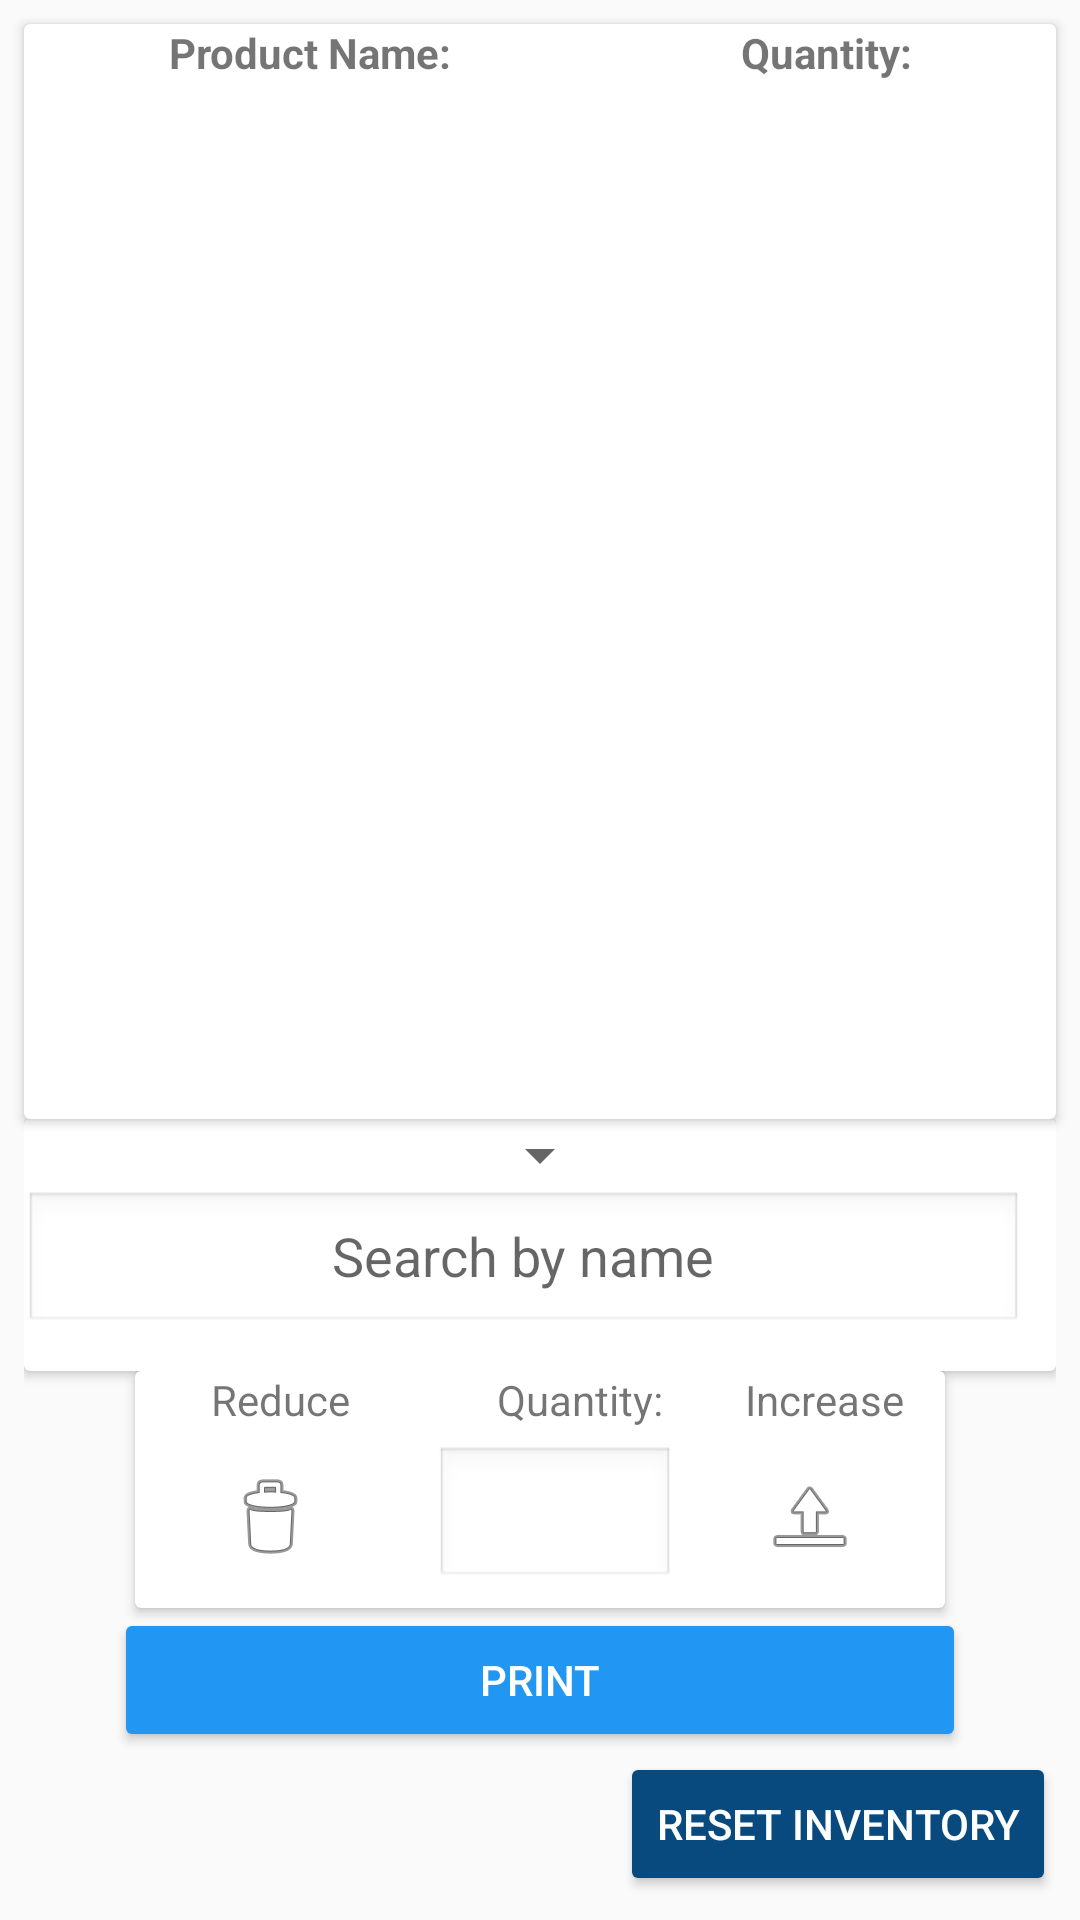

Write the Android layout XML for this screen, with the resource values it uses.
<!-- AndroidManifest.xml: application theme Theme.ManejoImpresora -->
<!-- res/layout/fragment_inventario.xml -->
<?xml version="1.0" encoding="utf-8"?>
<androidx.constraintlayout.widget.ConstraintLayout xmlns:android="http://schemas.android.com/apk/res/android"
    xmlns:aapt="http://schemas.android.com/aapt"
    xmlns:app="http://schemas.android.com/apk/res-auto"
    android:layout_width="match_parent"
    android:layout_height="match_parent">

    <androidx.cardview.widget.CardView
        android:layout_width="match_parent"
        android:layout_height="0dp"
        android:layout_marginStart="8dp"
        android:layout_marginTop="8dp"
        android:layout_marginEnd="8dp"
        android:elevation="10dp"
        app:layout_constraintBottom_toTopOf="@+id/linearLayout"
        app:layout_constraintEnd_toEndOf="parent"
        app:layout_constraintStart_toStartOf="parent"
        app:layout_constraintTop_toTopOf="parent">

        <LinearLayout
            android:layout_width="match_parent"
            android:layout_height="match_parent"
            android:orientation="vertical">

            <LinearLayout
                android:layout_width="match_parent"
                android:layout_height="wrap_content"
                android:orientation="horizontal">

                <TextView
                    android:id="@+id/textView45"
                    android:layout_width="wrap_content"
                    android:layout_height="wrap_content"
                    android:layout_weight="1"
                    android:gravity="center"
                    android:text="@string/Product_name"
                    android:textStyle="bold" />

                <TextView
                    android:id="@+id/textView46"
                    android:layout_width="wrap_content"
                    android:layout_height="wrap_content"
                    android:layout_weight="1"
                    android:gravity="center"
                    android:text="@string/Quantity"
                    android:textStyle="bold" />
            </LinearLayout>

            <androidx.recyclerview.widget.RecyclerView
                android:id="@+id/recyclerInv"
                android:layout_width="match_parent"
                android:layout_height="match_parent"
                android:layout_marginStart="8dp"
                android:layout_marginTop="16dp"
                android:layout_marginEnd="8dp"
                android:layout_marginBottom="8dp"
                android:elevation="25dp" />
        </LinearLayout>
    </androidx.cardview.widget.CardView>

    <LinearLayout
        android:id="@+id/linearLayout"
        android:layout_width="match_parent"
        android:layout_height="wrap_content"
        android:layout_marginStart="8dp"
        android:layout_marginEnd="8dp"
        android:orientation="vertical"
        app:layout_constraintBottom_toTopOf="@+id/linearLayout4"
        app:layout_constraintEnd_toEndOf="parent"
        app:layout_constraintStart_toStartOf="parent">


        <androidx.cardview.widget.CardView
            android:layout_width="match_parent"
            android:layout_height="match_parent">

            <LinearLayout
                android:layout_width="match_parent"
                android:layout_height="match_parent"
                android:orientation="vertical">


                <Spinner
                    android:id="@+id/spinner"
                    android:layout_width="wrap_content"
                    android:layout_height="wrap_content"
                    android:layout_gravity="center" />

                <LinearLayout
                    android:layout_width="match_parent"
                    android:layout_height="wrap_content"
                    android:layout_marginBottom="8dp"
                    android:orientation="horizontal">

                    <AutoCompleteTextView
                        android:id="@+id/txtProd"
                        android:layout_width="match_parent"
                        android:layout_height="wrap_content"
                        android:layout_weight="1"
                        android:background="@android:drawable/edit_text"
                        android:gravity="center"
                        android:hint="@string/SearchName"
                        android:textColor="#000000"
                        android:textSize="18sp" />

                    <ImageButton
                        android:id="@+id/btnSearch"
                        android:layout_width="match_parent"
                        android:layout_height="wrap_content"
                        android:layout_weight="30"
                        android:backgroundTint="#08497e"
                        android:src="@android:drawable/ic_menu_search"
                        android:visibility="invisible" />
                </LinearLayout>
            </LinearLayout>
        </androidx.cardview.widget.CardView>


        <androidx.cardview.widget.CardView
            android:layout_width="wrap_content"
            android:layout_height="wrap_content"
            android:layout_gravity="center">

            <LinearLayout
                android:layout_width="match_parent"
                android:layout_height="match_parent"
                android:orientation="vertical">

                <LinearLayout
                    android:layout_width="match_parent"
                    android:layout_height="match_parent"
                    android:orientation="horizontal">

                    <TextView
                        android:id="@+id/textView3"
                        android:layout_width="70dp"
                        android:layout_height="wrap_content"
                        android:layout_marginLeft="10dp"
                        android:layout_marginRight="10dp"
                        android:layout_weight="1"
                        android:gravity="center"
                        android:text="@string/Subtrack" />

                    <TextView
                        android:id="@+id/textView49"
                        android:layout_width="wrap_content"
                        android:layout_height="wrap_content"
                        android:layout_marginStart="20dp"
                        android:layout_marginEnd="10dp"
                        android:layout_weight="1"
                        android:gravity="center"
                        android:text="@string/Quantity" />

                    <TextView
                        android:id="@+id/textView50"
                        android:layout_width="wrap_content"
                        android:layout_height="wrap_content"
                        android:layout_marginLeft="10dp"
                        android:layout_marginRight="10dp"
                        android:layout_weight="1"
                        android:gravity="center"
                        android:text="@string/Increase" />
                </LinearLayout>

                <LinearLayout
                    android:layout_width="wrap_content"
                    android:layout_height="60dp"
                    android:layout_gravity="center"
                    android:orientation="horizontal">

                    <ImageButton
                        android:id="@+id/buttSave2"
                        android:layout_width="70dp"
                        android:layout_height="match_parent"
                        android:layout_gravity="center"
                        android:layout_marginLeft="10dp"
                        android:layout_marginRight="10dp"
                        android:layout_weight="1"
                        android:backgroundTint="#ffffff"
                        android:src="@android:drawable/ic_menu_delete" />

                    <EditText
                        android:id="@+id/edtCantidad"
                        android:layout_width="80dp"
                        android:layout_height="wrap_content"
                        android:layout_gravity="center"
                        android:layout_marginLeft="10dp"
                        android:layout_marginRight="10dp"
                        android:background="@android:drawable/edit_text"
                        android:ems="10"
                        android:gravity="center"
                        android:inputType="numberSigned"
                        android:textColor="#000000"
                        android:textSize="18sp" />

                    <ImageButton
                        android:id="@+id/buttSave"
                        android:layout_width="70dp"
                        android:layout_height="match_parent"
                        android:layout_gravity="center"
                        android:layout_marginRight="10dp"
                        android:backgroundTint="#ffffff"
                        android:src="@android:drawable/ic_menu_upload" />
                </LinearLayout>
            </LinearLayout>
        </androidx.cardview.widget.CardView>

        <Button
            android:id="@+id/butPrint2"
            android:layout_width="match_parent"
            android:layout_height="0dp"
            android:layout_marginLeft="30dp"
            android:layout_marginRight="30dp"
            android:layout_weight="25"
            android:backgroundTint="#2196f3"
            android:text="@string/printOthers"
            android:textColor="#ffffff" />
    </LinearLayout>

    <LinearLayout
        android:id="@+id/linearLayout4"
        android:layout_width="wrap_content"
        android:layout_height="wrap_content"
        android:layout_marginEnd="8dp"
        android:layout_marginBottom="8dp"
        android:orientation="vertical"
        app:layout_constraintBottom_toBottomOf="parent"
        app:layout_constraintEnd_toEndOf="parent">

        <Button
            android:id="@+id/butRest"
            android:layout_width="wrap_content"
            android:layout_height="wrap_content"
            android:layout_gravity="center"
            android:backgroundTint="#08497e"
            android:gravity="center"
            android:text="@string/ButResetInven"
            android:textColor="#ffffff" />
    </LinearLayout>
</androidx.constraintlayout.widget.ConstraintLayout>
<!-- resources referenced by this layout -->
<resources>
  <string name="ButResetInven">Reset inventory</string>
  <string name="Increase">Increase</string>
  <string name="Product_name">Product Name:</string>
  <string name="Quantity">Quantity:</string>
  <string name="SearchName">Search by name</string>
  <string name="Subtrack">Reduce</string>
  <string name="printOthers">PRINT</string>
  <style name="Theme.ManejoImpresora" parent="Theme.AppCompat.Light.DarkActionBar">
          
          <item name="colorPrimary">@color/purple_500</item>
          <item name="colorPrimaryDark">@color/purple_700</item>
          <item name="colorAccent">@color/teal_200</item>
          
      </style>
  <!-- not gathered from this repository: default colours our renderer supplied (Android Studio template values) -->
  <color name="purple_500">#FF6200EE</color>
  <color name="purple_700">#FF3700B3</color>
  <color name="teal_200">#FF03DAC5</color>
</resources>
